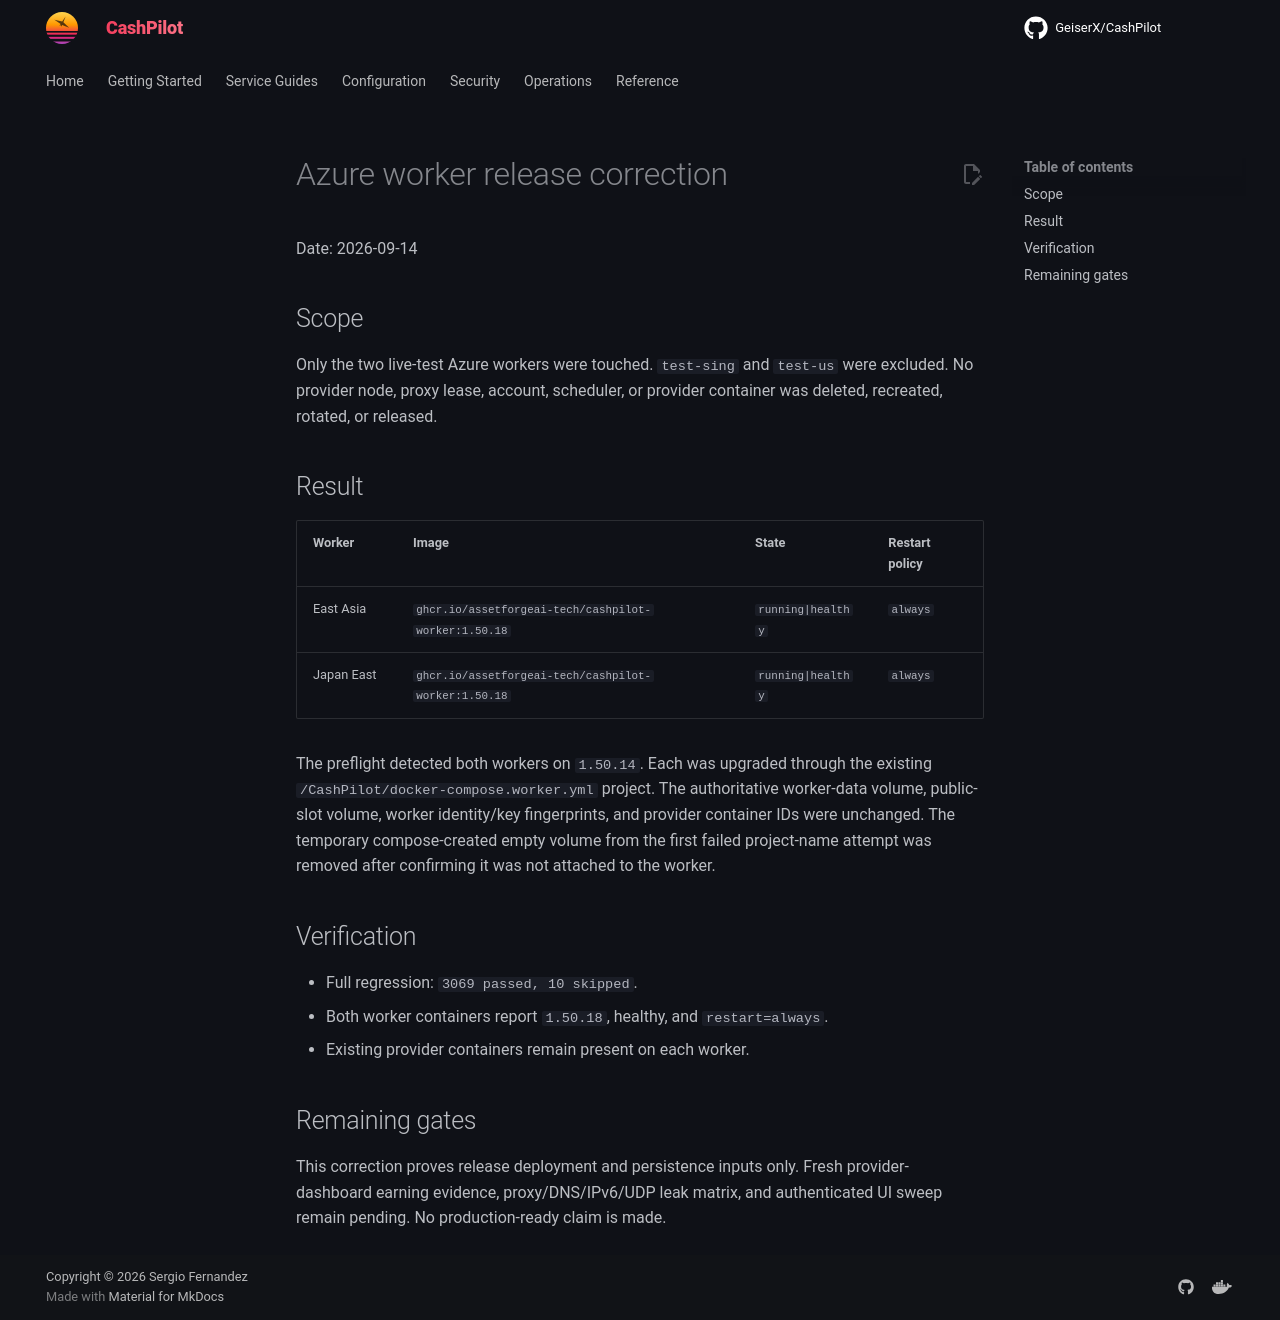

repository: assetforgeai-tech/CashPilot · page: evidence/azure-workers-v15018-correction-2026-09-14/index.html · generator: mkdocs

# Azure worker release correction

Date: 2026-09-14

## Scope

Only the two live-test Azure workers were touched. `test-sing` and `test-us`
were excluded. No provider node, proxy lease, account, scheduler, or provider
container was deleted, recreated, rotated, or released.

## Result

| Worker | Image | State | Restart policy |
| --- | --- | --- | --- |
| East Asia | `ghcr.io/assetforgeai-tech/cashpilot-worker:1.50.18` | `running|healthy` | `always` |
| Japan East | `ghcr.io/assetforgeai-tech/cashpilot-worker:1.50.18` | `running|healthy` | `always` |

The preflight detected both workers on `1.50.14`. Each was upgraded through
the existing `/CashPilot/docker-compose.worker.yml` project. The authoritative
worker-data volume, public-slot volume, worker identity/key fingerprints, and
provider container IDs were unchanged. The temporary compose-created empty
volume from the first failed project-name attempt was removed after confirming
it was not attached to the worker.

## Verification

- Full regression: `3069 passed, 10 skipped`.
- Both worker containers report `1.50.18`, healthy, and `restart=always`.
- Existing provider containers remain present on each worker.

## Remaining gates

This correction proves release deployment and persistence inputs only. Fresh
provider-dashboard earning evidence, proxy/DNS/IPv6/UDP leak matrix, and
authenticated UI sweep remain pending. No production-ready claim is made.
